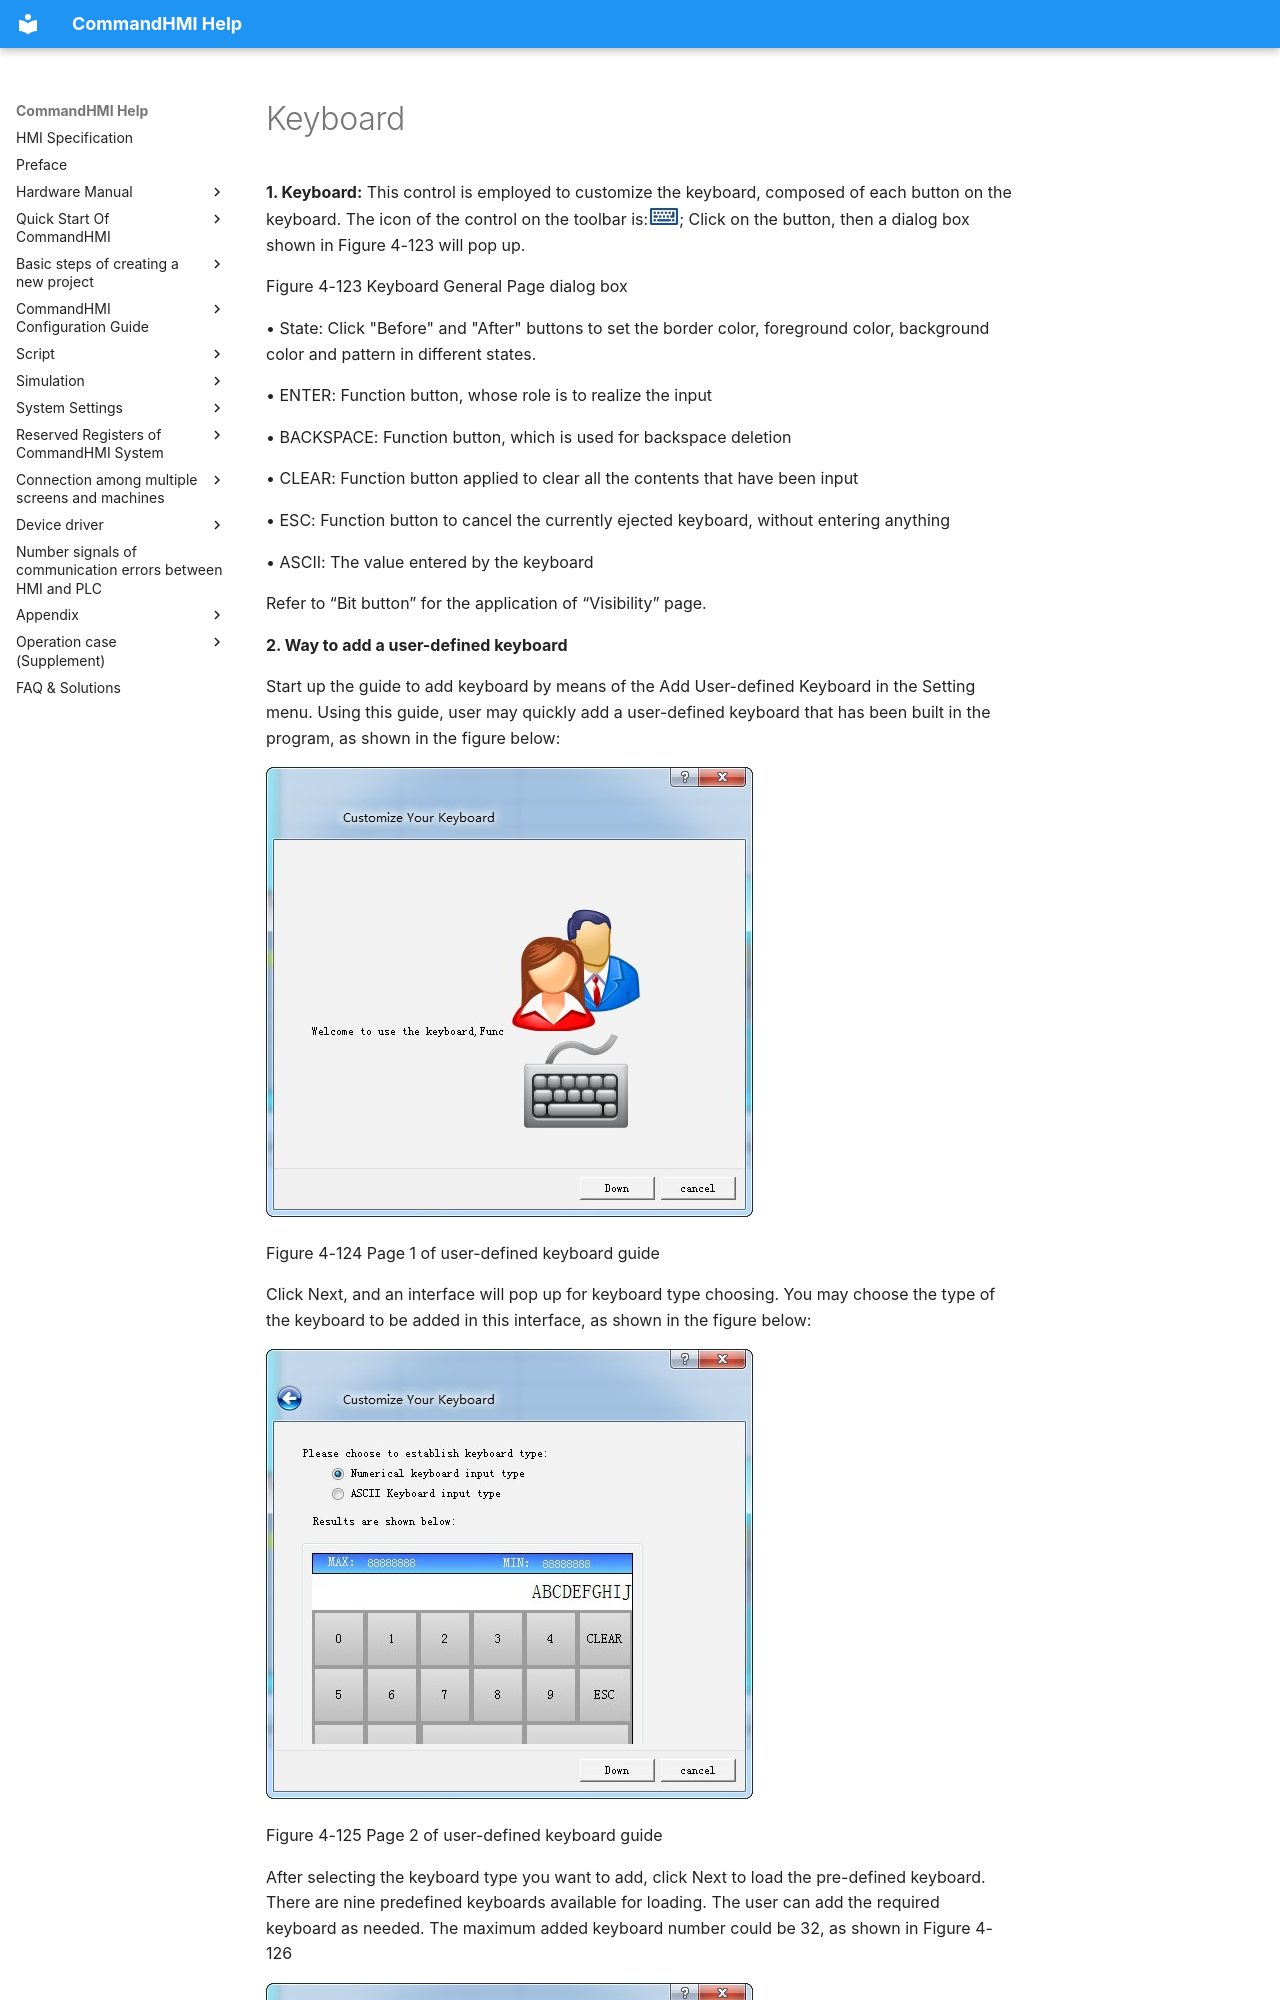

repository: AceAutomation/commandhmi-aide · page: en/configuration-guide/new_add_control/keybord.html · generator: mkdocs

# Keyboard

**1. Keyboard:** This control is employed to customize the keyboard, composed of each button on the keyboard. The icon of the control on the toolbar is:<img src="keybord.files/image002.jpg" width="31" />; Click on the button, then a dialog box shown in Figure 4-123 will pop up.

Figure 4-123   Keyboard General Page dialog box

• State: Click "Before" and "After" buttons to set the border color, foreground color, background color and pattern in different states.

• ENTER: Function button, whose role is to realize the input

• BACKSPACE: Function button, which is used for backspace deletion

• CLEAR: Function button applied to clear all the contents that have been input

• ESC: Function button to cancel the currently ejected keyboard, without entering anything

• ASCII: The value entered by the keyboard

Refer to “Bit button” for the application of “Visibility” page.

**2. Way to add a user-defined keyboard**

Start up the guide to add keyboard by means of the Add User-defined Keyboard in the Setting menu. Using this guide, user may quickly add a user-defined keyboard that has been built in the program, as shown in the figure below:

<img src="keybord.files/image004.jpg" width="487" />

Figure 4-124   Page 1 of user-defined keyboard guide

Click Next, and an interface will pop up for keyboard type choosing. You may choose the type of the keyboard to be added in this interface, as shown in the figure below:

<img src="keybord.files/image005.jpg" width="487" />
